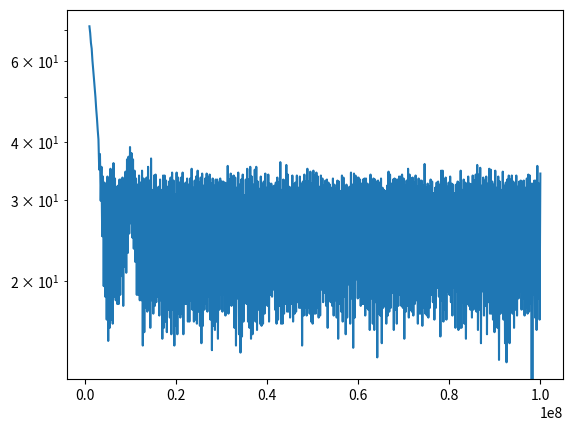

The matplotlib source for this figure:
#!/usr/bin/python3

import matplotlib.pyplot as plt
import pandas as pd
import numpy as np

amplitudes=np.array(
    [-28.83, -31.16, -34.5, -36.33, -40.0, -42.5, -45.16,
     -47.66, -50.0, -52.83, -55.0, -57.5, -59.5, -65.16, -62.33, -70.16,
     -64.66, -75.0, -66.33, -80.5, -67.33, -81.5, -68.0, -83.5, -66.33,
     -85.16, -66.66, -84.16, -65.0, -83.5, -66.5, -83.83, -64.0, -81.5,
     -66.66, -81.83, -68.0, -82.16, -67.83, -82.16, -66.83, -81.33, -66.83,
     -79.5, -66.5, -82.33, -66.83, -78.5, -65.5, -79.16, -63.33, -77.0,
     -62.83, -74.66, -61.0, -73.33, -62.16, -75.16, -63.33, -76.5, -65.33,
     -78.0, -66.66, -81.33, -67.66, -81.33, -66.16, -81.83, -67.33, -81.83,
     -65.33, -85.5, -66.66, -84.5, -68.0, -82.5, -66.5, -82.83, -64.66,
     -82.66, -67.0, -84.16, -63.16, -81.83, -68.5, -83.0, -66.16, -82.33,
     -66.0, -82.0, -68.33, -81.5, -68.0, -83.16, -66.83, -81.83, -68.5,
     -85.0, -66.16, -84.16, -66.16, -83.66, -67.0, -84.5, -68.0, -82.66,
     -67.16, -83.33, -66.5, -84.66, -65.66, -82.66, -67.0, -85.5, -69.16,
     -84.0, -65.66, -84.66, -66.5, -83.0, -67.33, -83.33, -66.5, -83.0,
     -65.66, -84.66, -67.66, -82.16, -67.33, -82.16, -66.66, -83.66,
     -67.66, -83.66, -66.66, -81.83, -65.0, -82.66, -68.16, -83.66, -67.0,
     -83.5, -66.33, -83.83, -65.33, -82.83, -67.33, -84.0, -66.5, -85.33,
     -65.83, -84.0, -67.83, -82.66, -66.66, -82.16, -65.83, -82.83, -66.5,
     -81.5, -66.0, -83.5, -67.5, -85.83, -66.66, -84.0, -67.83, -84.33,
     -66.83, -83.66, -66.83, -85.0, -67.33, -82.66, -66.66, -81.33, -67.16,
     -82.83, -67.16, -81.33, -67.33, -83.16, -67.5, -82.66, -64.5, -83.0,
     -66.83, -82.0, -65.83, -82.33, -66.33, -82.0, -66.16, -84.16, -66.5,
     -85.5, -68.16, -81.66, -65.66, -84.66, -67.66, -86.0, -66.83, -84.83,
     -66.0, -83.66, -69.33, -81.5, -66.83, -82.16, -65.0, -83.66, -66.83,
     -84.16, -64.66, -85.0, -66.33, -84.66, -67.66, -82.66, -65.16, -83.66,
     -64.66, -84.33, -67.16, -82.66, -68.33, -83.83, -66.33, -84.0, -67.5,
     -83.83, -67.16, -83.0, -65.83, -82.0, -68.16, -82.33, -66.0, -83.66,
     -67.5, -81.33, -67.5, -81.5, -68.0, -80.83, -67.83, -82.66, -67.33,
     -83.83, -66.5, -83.5, -67.33, -82.33, -63.83, -83.83, -68.5, -83.83,
     -66.83, -83.0, -67.0, -82.16, -64.33, -82.83, -66.0, -82.83, -68.0,
     -83.33, -68.16, -82.16, -66.16, -83.66, -67.66, -83.0, -67.33, -82.83,
     -66.16, -82.0, -68.16, -82.5, -66.33, -82.5, -67.5, -85.5, -67.16,
     -83.16, -66.0, -82.5, -67.16, -83.16, -65.0, -82.5, -67.16, -83.0,
     -65.5, -83.66, -67.5, -83.83, -65.33, -83.0, -66.16, -83.0, -65.66,
     -82.5, -66.33, -83.33, -68.0, -83.16, -66.16, -80.83, -66.66, -82.0,
     -67.83, -81.16, -67.0, -82.33, -66.83, -84.16, -67.33, -81.83, -67.66,
     -82.0, -68.16, -82.33, -66.66, -83.16, -67.66, -81.83, -68.33, -83.33,
     -67.0, -85.0, -67.16, -82.16, -68.66, -82.83, -66.16, -83.66, -66.5,
     -81.5, -68.0, -84.66, -67.66, -83.33, -68.33, -80.33, -68.0, -83.83,
     -65.66, -81.66, -67.66, -85.66, -65.83, -83.33, -66.16, -79.83, -66.5,
     -81.66, -66.5, -81.5, -66.83, -82.33, -67.5, -82.16, -66.83, -82.16,
     -66.66, -83.16, -66.66, -82.5, -67.5, -82.66, -67.83, -84.33, -66.0,
     -81.66, -67.83, -83.83, -66.66, -84.33, -66.83, -82.0, -67.16, -86.33,
     -67.0, -83.0, -67.33, -83.16, -66.66, -85.33, -68.16, -82.5, -68.5,
     -82.33, -68.66, -83.83, -67.83, -83.16, -65.5, -82.83, -66.0, -82.5,
     -67.5, -81.16, -66.83, -84.33, -66.66, -82.66, -66.83, -83.83, -66.83,
     -82.33, -66.33, -81.33, -66.33, -82.33, -66.0, -82.5, -66.66, -85.0,
     -67.83, -82.83, -67.0, -82.33, -65.0, -83.33, -66.0, -82.66, -66.66,
     -82.83, -66.5, -83.16, -67.33, -82.16, -66.16, -81.83, -68.0, -83.83,
     -66.66, -83.0, -67.0, -83.0, -67.0, -84.0, -67.83, -82.5, -64.16,
     -83.0, -68.16, -83.16, -67.5, -83.33, -68.0, -82.5, -66.83, -81.33,
     -67.16, -82.0, -69.0, -83.5, -68.16, -82.5, -67.33, -80.66, -67.16,
     -81.5, -67.66, -84.83, -65.33, -81.83, -65.33, -83.66, -66.83, -82.66,
     -66.5, -83.5, -68.0, -81.0, -67.33, -81.33, -66.33, -82.0, -67.5,
     -83.16, -67.66, -80.66, -69.0, -84.16, -67.66, -81.0, -67.16, -84.33,
     -67.5, -84.16, -65.33, -84.16, -68.5, -82.0, -66.83, -83.83, -67.33,
     -85.0, -67.5, -82.16, -66.33, -82.33, -67.5, -82.66, -67.66, -83.33,
     -66.16, -82.66, -67.0, -81.83, -66.0, -82.83, -64.33, -84.33, -66.0,
     -82.66, -64.83, -85.33, -67.83, -81.0, -66.5, -83.16, -67.0, -82.33,
     -66.33, -84.66, -67.5, -82.0, -65.0, -83.0, -65.16, -83.0, -67.16,
     -83.5, -67.66, -84.5, -65.33, -83.5, -68.16, -84.16, -66.33, -86.5,
     -67.16, -83.0, -68.5, -82.83, -65.5, -83.5, -67.83, -85.33, -67.33,
     -86.66, -66.83, -83.0, -66.16, -85.33, -66.83, -82.0, -66.16, -83.0,
     -67.16, -84.16, -67.5, -82.66, -66.16, -83.16, -68.0, -81.66, -67.16,
     -81.0, -67.0, -82.66, -67.16, -81.66, -67.0, -83.16, -68.16, -82.5,
     -66.66, -83.0, -66.0, -82.83, -66.16, -82.16, -67.5, -862.83, -67.5,
     -81.33, -67.0, -83.33, -67.0, -84.33, -64.5, -81.66, -67.5, -83.5,
     -65.83])

amplitudes = amplitudes + 100.

frequencies=np.linspace(1e6, 100e6, len(amplitudes), dtype=np.float64)

df = pd.DataFrame({ 'frequency': frequencies,
                    'amplitude': amplitudes})

#ax = df.plot(kind='scatter', x='frequency', y='amplitude', logy=True)

#plt.scatter(frequencies, amplitudes)
plt.plot(frequencies, amplitudes)
plt.yscale("log")
plt.show()
